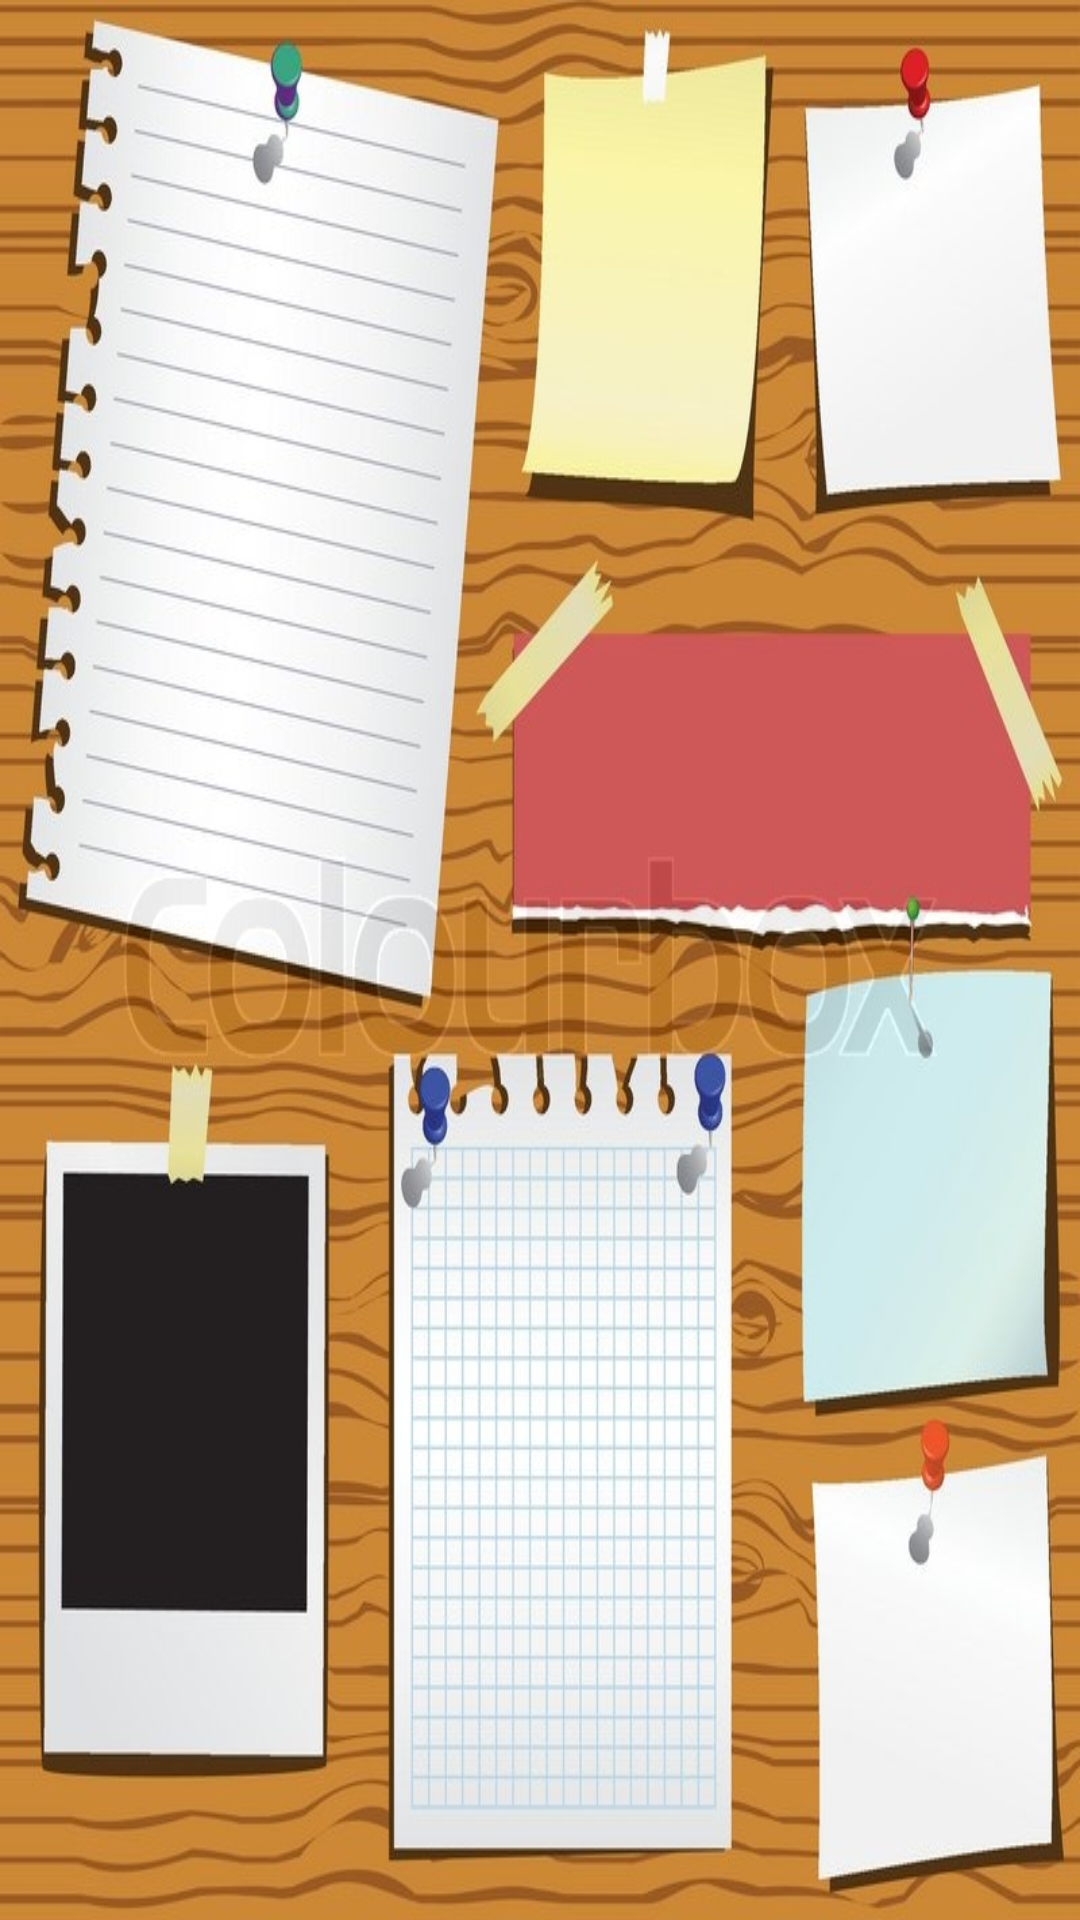

Write the Android layout XML for this screen, with the resource values it uses.
<!-- AndroidManifest.xml: application theme AppTheme -->
<!-- res/layout/header_layout.xml -->
<?xml version="1.0" encoding="utf-8"?>
<RelativeLayout
    xmlns:android="http://schemas.android.com/apk/res/android" android:layout_width="match_parent"
    android:layout_height="200dp"
    android:background="@drawable/note_back"
    android:theme="@style/ThemeOverlay.AppCompat.Dark">



</RelativeLayout>
<!-- resources referenced by this layout -->
<resources>
  <!-- drawable note_back: jpg bitmap (drawable, 116348 bytes) -->
  <style name="AppTheme" parent="Theme.MaterialComponents.Light.NoActionBar">
          
          <item name="colorPrimary">@color/colorPrimary</item>
          <item name="colorPrimaryDark">@color/colorPrimaryDark</item>
          <item name="colorAccent">@color/colorAccent</item>
          <item name="windowActionModeOverlay">true</item>
          <item name="actionModeStyle">@style/myActionMode</item>
      </style>
  <color name="colorPrimary">#674616</color>
  <color name="colorPrimaryDark">#533913</color>
  <color name="colorAccent">#A160E4</color>
  <style name="myActionMode" parent="@style/Widget.AppCompat.ActionMode">
          <item name="background">@color/colorPrimary</item>
      </style>
</resources>
